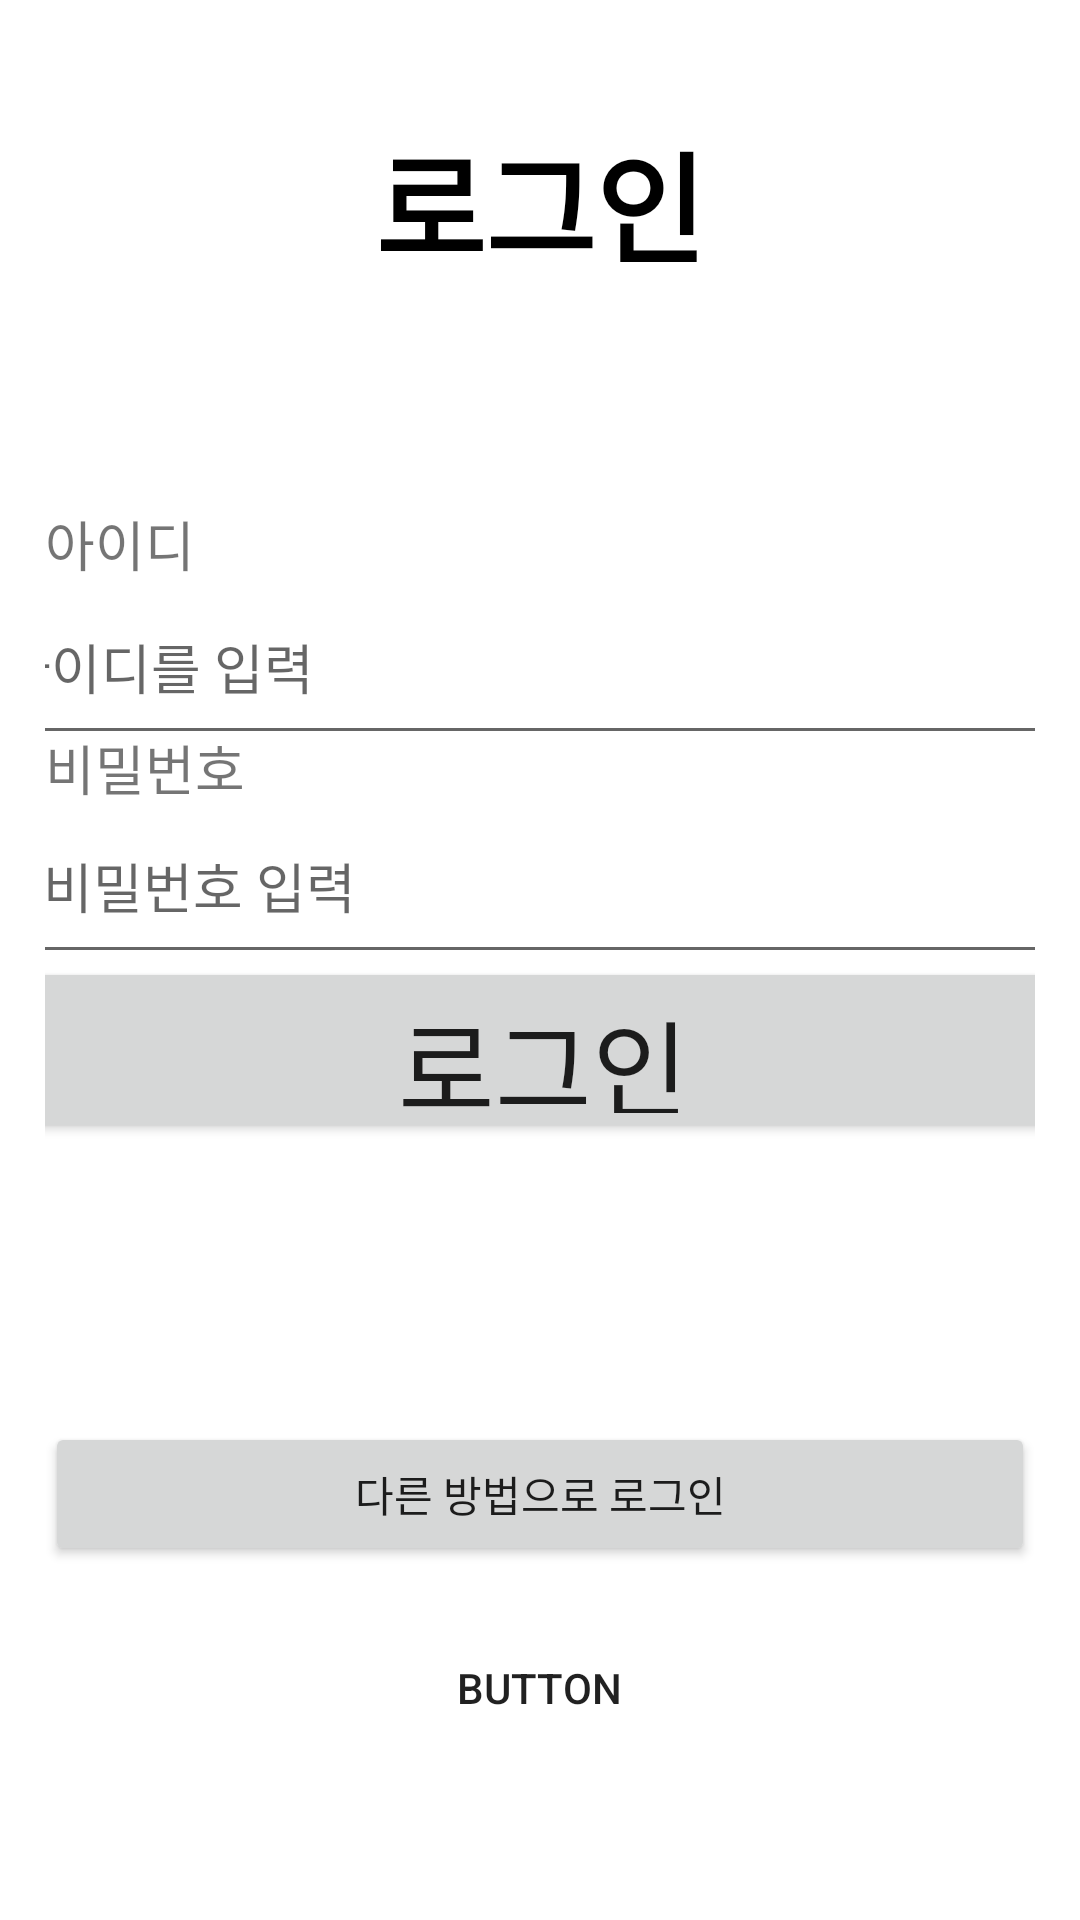

This screen was rendered from an Android layout file. Write that file and the resources it references.
<!-- AndroidManifest.xml: application theme Theme.Ex1 -->
<!-- res/layout/fragment_login.xml -->
<?xml version="1.0" encoding="utf-8"?>
<androidx.constraintlayout.widget.ConstraintLayout xmlns:android="http://schemas.android.com/apk/res/android"
    xmlns:app="http://schemas.android.com/apk/res-auto"
    xmlns:tools="http://schemas.android.com/tools"
    android:layout_width="match_parent"
    android:layout_height="match_parent"
    android:orientation="vertical"
    android:layout_gravity="top"
    android:padding="15dp"
    tools:context=".fragment.login.LoginFragment">

    <Button
        android:id="@+id/btn_back"
        android:layout_width="130dp"
        android:layout_height="66dp"
        android:background="#00FFFFFF"
        android:foreground="@drawable/btn_back"
        android:text="Button"
        app:layout_constraintBottom_toBottomOf="parent"
        app:layout_constraintEnd_toEndOf="parent"
        app:layout_constraintHorizontal_bias="0.498"
        app:layout_constraintStart_toStartOf="parent"
        app:layout_constraintTop_toTopOf="parent"
        app:layout_constraintVertical_bias="0.946" />

    <TextView
        android:id="@+id/textlog"
        android:layout_width="wrap_content"
        android:layout_height="wrap_content"
        android:fontFamily="sans-serif-black"
        android:text="@string/login"
        android:textColor="@color/black"
        android:textSize="40sp"
        app:layout_constraintBottom_toBottomOf="parent"
        app:layout_constraintEnd_toEndOf="parent"
        app:layout_constraintStart_toStartOf="parent"
        app:layout_constraintTop_toTopOf="parent"
        app:layout_constraintVertical_bias="0.042" />

    <Button
        android:id="@+id/btn_home2"
        android:layout_width="56dp"
        android:layout_height="54dp"
        android:background="#03FFFFFF"
        android:foreground="@drawable/home"
        app:layout_constraintBottom_toBottomOf="parent"
        app:layout_constraintEnd_toEndOf="parent"
        app:layout_constraintHorizontal_bias="0.954"
        app:layout_constraintStart_toStartOf="parent"
        app:layout_constraintTop_toTopOf="parent"
        app:layout_constraintVertical_bias="0.019" />

    <TextView
        android:layout_width="wrap_content"
        android:layout_height="wrap_content"
        android:text="@string/id"
        android:textSize="18sp"
        app:layout_constraintBottom_toBottomOf="parent"
        app:layout_constraintEnd_toEndOf="parent"
        app:layout_constraintHorizontal_bias="0.0"
        app:layout_constraintStart_toStartOf="parent"
        app:layout_constraintTop_toTopOf="parent"
        app:layout_constraintVertical_bias="0.262" />

    <EditText
        android:id="@+id/edt_id"
        android:layout_width="368dp"
        android:layout_height="62dp"
        android:autofillHints=""
        android:hint="@string/inputId"
        android:inputType="textEmailAddress"
        android:minHeight="48dp"
        app:layout_constraintBottom_toBottomOf="parent"
        app:layout_constraintEnd_toEndOf="parent"
        app:layout_constraintStart_toStartOf="parent"
        app:layout_constraintTop_toTopOf="parent"
        app:layout_constraintVertical_bias="0.319" />

    <TextView
        android:layout_width="wrap_content"
        android:layout_height="wrap_content"
        android:text="@string/pw"
        android:textSize="18sp"
        app:layout_constraintBottom_toBottomOf="parent"
        app:layout_constraintEnd_toEndOf="parent"
        app:layout_constraintHorizontal_bias="0.0"
        app:layout_constraintStart_toStartOf="parent"
        app:layout_constraintTop_toTopOf="parent"
        app:layout_constraintVertical_bias="0.39" />

    <EditText
        android:id="@+id/edt_pass"
        android:layout_width="368dp"
        android:layout_height="62dp"
        android:autofillHints=""
        android:hint="@string/password"
        android:inputType="textPassword"
        android:minHeight="48dp"
        app:layout_constraintBottom_toBottomOf="parent"
        app:layout_constraintEnd_toEndOf="parent"
        app:layout_constraintHorizontal_bias="0.133"
        app:layout_constraintStart_toStartOf="parent"
        app:layout_constraintTop_toTopOf="parent"
        app:layout_constraintVertical_bias="0.452" />

    <Button
        android:id="@+id/btn_login2"
        android:layout_width="368dp"
        android:layout_height="62dp"
        android:text="@string/login"
        android:textSize="35sp"
        app:layout_constraintBottom_toBottomOf="parent"
        app:layout_constraintEnd_toEndOf="parent"
        app:layout_constraintHorizontal_bias="0.488"
        app:layout_constraintStart_toStartOf="parent"
        app:layout_constraintTop_toTopOf="parent"
        app:layout_constraintVertical_bias="0.555" />

    <Button
        android:id="@+id/btn_pattern"
        android:layout_width="match_parent"
        android:layout_height="wrap_content"
        android:text="다른 방법으로 로그인"
        app:layout_constraintBottom_toBottomOf="parent"
        app:layout_constraintEnd_toEndOf="parent"
        app:layout_constraintHorizontal_bias="0.0"
        app:layout_constraintStart_toStartOf="parent"
        app:layout_constraintTop_toTopOf="parent"
        app:layout_constraintVertical_bias="0.817" />


</androidx.constraintlayout.widget.ConstraintLayout>
<!-- resources referenced by this layout -->
<resources>
  <color name="black">#FF000000</color>
  <!-- drawable btn_back: png bitmap (drawable, 13726 bytes) -->
  <string name="id">아이디</string>
  <string name="inputId">아이디를 입력</string>
  <string name="login">로그인</string>
  <string name="password">비밀번호 입력</string>
  <string name="pw">비밀번호</string>
  <style name="Theme.Ex1" parent="Theme.MaterialComponents.DayNight.DarkActionBar">
          
          <item name="colorPrimary">@color/purple_500</item>
          <item name="colorPrimaryVariant">@color/purple_700</item>
          <item name="colorOnPrimary">@color/white</item>
          
          <item name="colorSecondary">@color/teal_200</item>
          <item name="colorSecondaryVariant">@color/teal_700</item>
          <item name="colorOnSecondary">@color/black</item>
          
          <item name="android:statusBarColor" tools:targetApi="l">?attr/colorPrimaryVariant</item>
          
          <item name="windowActionBar">false</item>
          <item name="windowNoTitle">true</item>
  
  
  
      </style>
  <color name="purple_500">#FF6200EE</color>
  <color name="purple_700">#FF3700B3</color>
  <color name="white">#FFFFFFFF</color>
  <color name="teal_200">#FF03DAC5</color>
  <color name="teal_700">#FF018786</color>
</resources>
